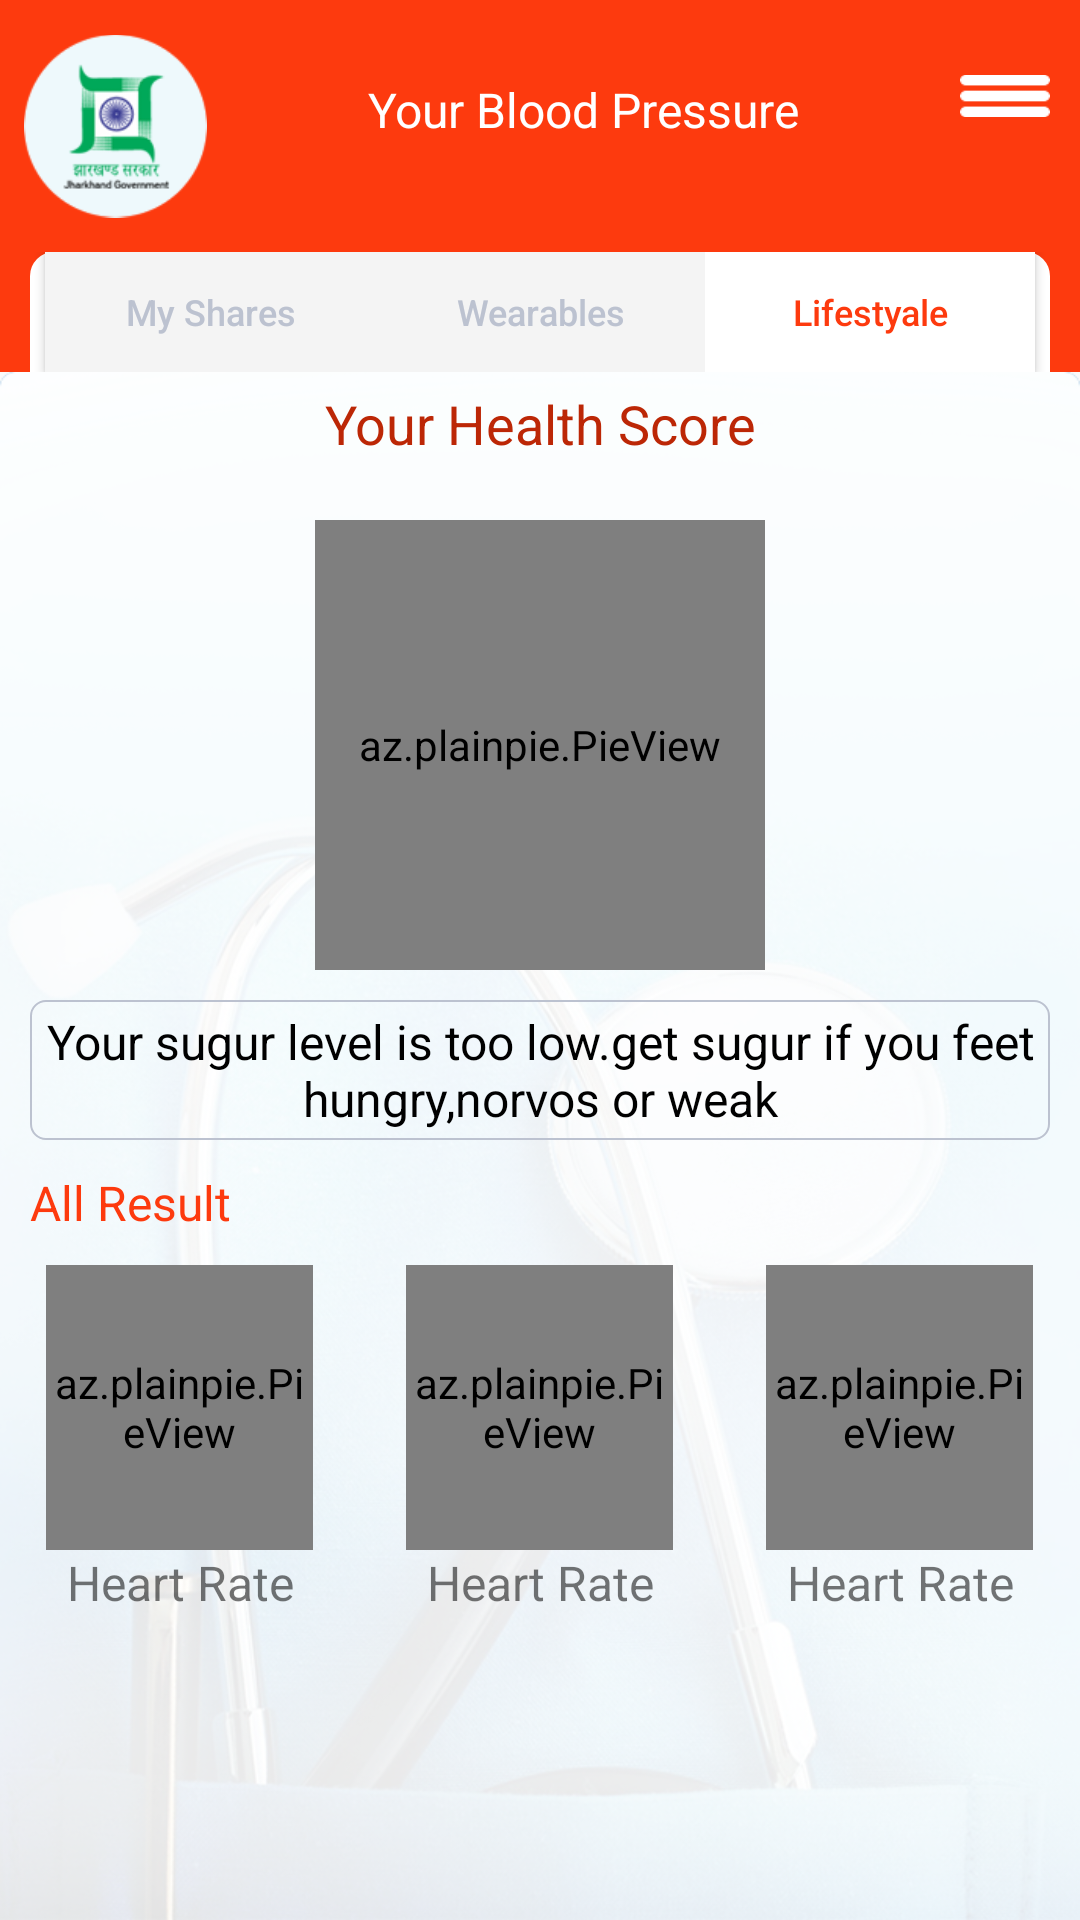

This screen was rendered from an Android layout file. Write that file and the resources it references.
<!-- AndroidManifest.xml: application theme AppTheme -->
<!-- res/layout/activity_helth_dash_board.xml -->
<?xml version="1.0" encoding="utf-8"?>
<LinearLayout xmlns:android="http://schemas.android.com/apk/res/android"
    xmlns:app="http://schemas.android.com/apk/res-auto"
    xmlns:tools="http://schemas.android.com/tools"
    android:layout_width="match_parent"
    android:layout_height="match_parent"
    android:orientation="vertical"
    tools:context="com.bws.helttcare.HelthDashBoardActivity">

    <include
        android:id="@+id/include"
        layout="@layout/custom_navigationtoolbar"
        android:layout_width="match_parent"
        android:layout_height="wrap_content" />

    <include layout="@layout/header_dashboard_tab" />

    <ScrollView
        android:id="@+id/content"
        android:layout_width="match_parent"
        android:layout_height="match_parent"
        android:background="@drawable/ic_background">


        <LinearLayout
            android:layout_width="match_parent"
            android:layout_height="match_parent"

            android:orientation="vertical"
            android:weightSum="2">

            <LinearLayout
                android:layout_width="match_parent"
                android:layout_height="0dp"
                android:layout_weight="2"
                android:orientation="vertical">

                <TextView
                    android:layout_width="match_parent"
                    android:layout_height="wrap_content"
                    android:layout_marginTop="5dp"
                    android:gravity="center"
                    android:text="Your Health Score"
                    android:textColor="@color/orange_textHeader"
                    android:textSize="18sp" />

                <az.plainpie.PieView xmlns:plainpie="http://schemas.android.com/apk/res-auto"
                    android:id="@+id/pieView"
                    android:layout_width="150dp"
                    android:layout_height="150dp"
                    android:layout_gravity="center"
                    android:layout_marginTop="20dp"
                    plainpie:inner_pie_padding="15"
                    plainpie:inner_text_visibility="true"
                    plainpie:percentage="75"
                    plainpie:percentage_size="50" />

                <TextView
                    android:layout_width="match_parent"
                    android:layout_height="wrap_content"
                    android:layout_marginLeft="10dp"
                    android:layout_marginRight="10dp"
                    android:layout_marginTop="10dp"
                    android:background="@drawable/round_textview"
                    android:gravity="center"
                    android:paddingBottom="3dp"
                    android:paddingTop="3dp"
                    android:text="Your sugur level is too low.get sugur if you feet hungry,norvos or weak"
                    android:textColor="@color/black"
                    android:textSize="16sp" />



            </LinearLayout>

            <TextView
                android:layout_width="match_parent"
                android:layout_height="wrap_content"
                android:text="All Result"
                android:layout_marginTop="10dp"
                android:textSize="16sp"
                android:paddingLeft="10dp"
                android:textColor="@color/orange_header"/>

            <LinearLayout
                android:layout_width="match_parent"
                android:layout_height="wrap_content"
                android:layout_marginTop="10dp"
                android:orientation="horizontal"
                android:weightSum="3">

                <LinearLayout
                    android:layout_width="0dp"
                    android:layout_height="wrap_content"
                    android:layout_weight="1"

                    android:orientation="vertical">

                    <az.plainpie.PieView xmlns:plainpie="http://schemas.android.com/apk/res-auto"
                        android:id="@+id/pieViewHeartRate"
                        android:layout_width="89dp"
                        android:layout_height="95dp"
                        android:layout_gravity="center"
                        plainpie:inner_pie_padding="12"
                        plainpie:inner_text_visibility="true"
                        plainpie:layout_constraintBottom_toBottomOf="parent"
                        plainpie:layout_constraintLeft_toLeftOf="parent"
                        plainpie:layout_constraintStart_toStartOf="parent"
                        plainpie:layout_constraintTop_toTopOf="parent"
                        plainpie:layout_constraintVertical_bias="0.242"
                        plainpie:percentage="75"
                        plainpie:percentage_size="20"
                        tools:ignore="MissingConstraints" />

                    <TextView
                        android:layout_width="wrap_content"
                        android:layout_height="wrap_content"
                        android:layout_gravity="center"
                        android:gravity="center"
                        android:text="Heart Rate"
                        android:textSize="16sp" />

                </LinearLayout>

                <LinearLayout
                    android:layout_width="0dp"
                    android:layout_height="wrap_content"
                    android:layout_weight="1"
                    android:orientation="vertical">

                    <az.plainpie.PieView xmlns:plainpie="http://schemas.android.com/apk/res-auto"
                        android:id="@+id/pieViewBloodSugur1"
                        android:layout_width="89dp"
                        android:layout_height="95dp"
                        android:layout_gravity="center"
                        plainpie:inner_pie_padding="12"
                        plainpie:inner_text_visibility="true"
                        plainpie:layout_constraintBottom_toBottomOf="parent"
                        plainpie:layout_constraintLeft_toLeftOf="parent"
                        plainpie:layout_constraintStart_toStartOf="parent"
                        plainpie:layout_constraintTop_toTopOf="parent"
                        plainpie:layout_constraintVertical_bias="0.242"
                        plainpie:percentage="75"
                        plainpie:percentage_size="20"
                        tools:ignore="MissingConstraints" />

                    <TextView
                        android:layout_width="wrap_content"
                        android:layout_height="wrap_content"
                        android:layout_gravity="center"
                        android:gravity="center"
                        android:text="Heart Rate"
                        android:textSize="16sp" />

                </LinearLayout>


                <LinearLayout
                    android:layout_width="0dp"
                    android:layout_height="wrap_content"
                    android:layout_weight="1"
                    android:orientation="vertical">

                    <az.plainpie.PieView xmlns:plainpie="http://schemas.android.com/apk/res-auto"
                        android:id="@+id/pieViewBloodSugur2"
                        android:layout_width="89dp"
                        android:layout_height="95dp"
                        android:layout_gravity="center"
                        plainpie:inner_pie_padding="12"
                        plainpie:inner_text_visibility="true"
                        plainpie:layout_constraintBottom_toBottomOf="parent"
                        plainpie:layout_constraintLeft_toLeftOf="parent"
                        plainpie:layout_constraintStart_toStartOf="parent"
                        plainpie:layout_constraintTop_toTopOf="parent"
                        plainpie:layout_constraintVertical_bias="0.242"
                        plainpie:percentage="75"
                        plainpie:percentage_size="20"
                        tools:ignore="MissingConstraints" />

                    <TextView
                        android:layout_width="wrap_content"
                        android:layout_height="wrap_content"
                        android:layout_gravity="center"
                        android:gravity="center"
                        android:text="Heart Rate"
                        android:textSize="16sp" />

                </LinearLayout>


            </LinearLayout>


        </LinearLayout>
    </ScrollView>

</LinearLayout>
<!-- res/layout/custom_navigationtoolbar.xml (included above) -->
<?xml version="1.0" encoding="utf-8"?>
<ScrollView xmlns:android="http://schemas.android.com/apk/res/android"
    xmlns:app="http://schemas.android.com/apk/res-auto"
    xmlns:tools="http://schemas.android.com/tools"
    android:layout_width="match_parent"
    android:layout_height="wrap_content"
    android:orientation="vertical">

    <LinearLayout
        android:layout_width="match_parent"
        android:layout_height="match_parent"
        android:orientation="vertical">

        <android.support.constraint.ConstraintLayout
            android:layout_width="match_parent"
            android:layout_height="wrap_content"
            android:background="@color/orange_header"
            android:orientation="horizontal">

            <ImageView
                android:id="@+id/imgDrawer"
                android:layout_width="30dp"
                android:layout_height="wrap_content"
                android:layout_gravity="end"
                android:layout_marginEnd="10dp"
                android:layout_marginRight="10dp"
                android:layout_marginTop="16dp"
                android:src="@drawable/menu_icon"
                app:layout_constraintEnd_toEndOf="parent"
                app:layout_constraintRight_toRightOf="parent"
                app:layout_constraintTop_toTopOf="parent" />

            <ImageView
                android:id="@+id/imageView"
                android:layout_width="61dp"
                android:layout_height="84dp"
                android:layout_marginEnd="8dp"
                android:layout_marginLeft="16dp"
                android:layout_marginStart="8dp"
                app:layout_constraintBottom_toBottomOf="parent"
                app:layout_constraintEnd_toEndOf="parent"
                app:layout_constraintHorizontal_bias="0.0"
                app:layout_constraintLeft_toLeftOf="parent"
                app:layout_constraintStart_toStartOf="parent"
                app:srcCompat="@drawable/ic_logo"
                tools:ignore="MissingConstraints,VectorDrawableCompat" />

            <TextView
                android:id="@+id/text_headerMain"
                style="@style/text_StPromt"
                android:layout_width="wrap_content"
                android:layout_height="wrap_content"
                android:layout_marginBottom="8dp"
                android:layout_marginEnd="8dp"
                android:layout_marginRight="28dp"
                android:layout_marginStart="8dp"
                android:layout_marginTop="8dp"
                android:text="Your Blood Pressure"
                app:layout_constraintBottom_toBottomOf="parent"
                app:layout_constraintEnd_toStartOf="@+id/imgDrawer"
                app:layout_constraintLeft_toLeftOf="parent"
                app:layout_constraintRight_toRightOf="parent"
                app:layout_constraintStart_toEndOf="@+id/imageView"
                app:layout_constraintTop_toTopOf="parent"
                app:layout_constraintVertical_bias="0.378" />

            <TextView
                android:id="@+id/textView3"
                style="@style/text_StPromt"
                android:layout_width="wrap_content"
                android:layout_height="wrap_content"
                android:layout_marginRight="16dp"
                android:layout_marginTop="16dp"
                android:text="Hi Izhar"
                app:layout_constraintRight_toRightOf="parent"
                app:layout_constraintTop_toTopOf="parent"
                android:visibility="gone"/>
        </android.support.constraint.ConstraintLayout>


    </LinearLayout>

</ScrollView>
<!-- res/layout/header_dashboard_tab.xml (included above) -->
<?xml version="1.0" encoding="utf-8"?>
<LinearLayout xmlns:android="http://schemas.android.com/apk/res/android"
    android:layout_width="match_parent"
    android:layout_height="wrap_content"
    android:orientation="vertical"
    android:background="@color/orange_header">

    <LinearLayout
        android:layout_width="match_parent"
        android:layout_height="40dp"
        android:orientation="horizontal"
        android:layout_marginLeft="10dp"
        android:background="@drawable/round_tab"
        android:layout_marginRight="10dp"
        android:weightSum="3">

        <Button
            android:layout_width="0dp"
            android:layout_height="wrap_content"
            android:layout_weight="1"
            android:text="My Shares"
            android:textAllCaps="false"
            android:background="@color/gray"
            android:textColor="@color/graydark"
            android:layout_marginLeft="5dp"
            android:textSize="12sp" />

        <Button
            android:id="@+id/btnwearable"
            android:layout_width="0dp"
            android:layout_height="wrap_content"
            android:layout_weight="1"
            android:text="Wearables"
            android:textAllCaps="false"
            android:background="@color/gray"
            android:textColor="@color/graydark"
            android:textSize="12sp" />

        <Button
            android:id="@+id/btnLifeStyle"
            android:layout_width="0dp"
            android:layout_height="wrap_content"
            android:layout_weight="1"
            android:text="Lifestyale"
            android:textAllCaps="false"
            android:textColor="@color/orange_header"
            android:background="@color/white"
            android:layout_marginRight="5dp"
            android:textSize="12sp" />

    </LinearLayout>
</LinearLayout>
<!-- resources referenced by this layout -->
<resources>
  <color name="black">#000000</color>
  <color name="gray">#f4f4f4</color>
  <color name="graydark">#bcc2d0</color>
  <color name="orange_header">#fd3a0e</color>
  <color name="orange_textHeader">#bc2706</color>
  <color name="white">#FFFFFF</color>
  <!-- drawable ic_background: png bitmap (drawable, 389856 bytes) -->
  <!-- drawable ic_logo: png bitmap (drawable, 11610 bytes) -->
  <!-- drawable menu_icon: png bitmap (drawable, 2961 bytes) -->
  <!-- drawable round_tab (drawable) -->
  <?xml version="1.0" encoding="utf-8"?>
  <shape xmlns:android="http://schemas.android.com/apk/res/android"
      android:shape="rectangle">
      <solid android:color="@color/white" />
      <corners android:bottomRightRadius="0dp"
          android:bottomLeftRadius="0dp"
          android:topRightRadius="8dp"
          android:topLeftRadius="8dp"/>
  </shape>
  <!-- drawable round_textview (drawable) -->
  <?xml version="1.0" encoding="utf-8"?>
  <shape xmlns:android="http://schemas.android.com/apk/res/android"
      android:shape="rectangle">
  
      <stroke android:color="@color/graydark"/>
      <stroke android:width=".5dp"/>
      <corners android:bottomRightRadius="5dp"
          android:bottomLeftRadius="5dp"
          android:topRightRadius="5dp"
          android:topLeftRadius="5dp"/>
  </shape>
  <style name="text_StPromt">
          <item name="android:textColor">@color/white</item>
          <item name="android:textSize">16sp</item>
      </style>
  <style name="AppTheme" parent="Theme.AppCompat.Light.NoActionBar">
          
          <item name="colorPrimary">@color/colorPrimary</item>
          <item name="colorPrimaryDark">@color/colorPrimaryDark</item>
          <item name="colorAccent">@color/colorAccent</item>
      </style>
  <color name="colorPrimary">#fd3a0e</color>
  <color name="colorPrimaryDark">#303F9F</color>
  <color name="colorAccent">#bc2707</color>
</resources>
